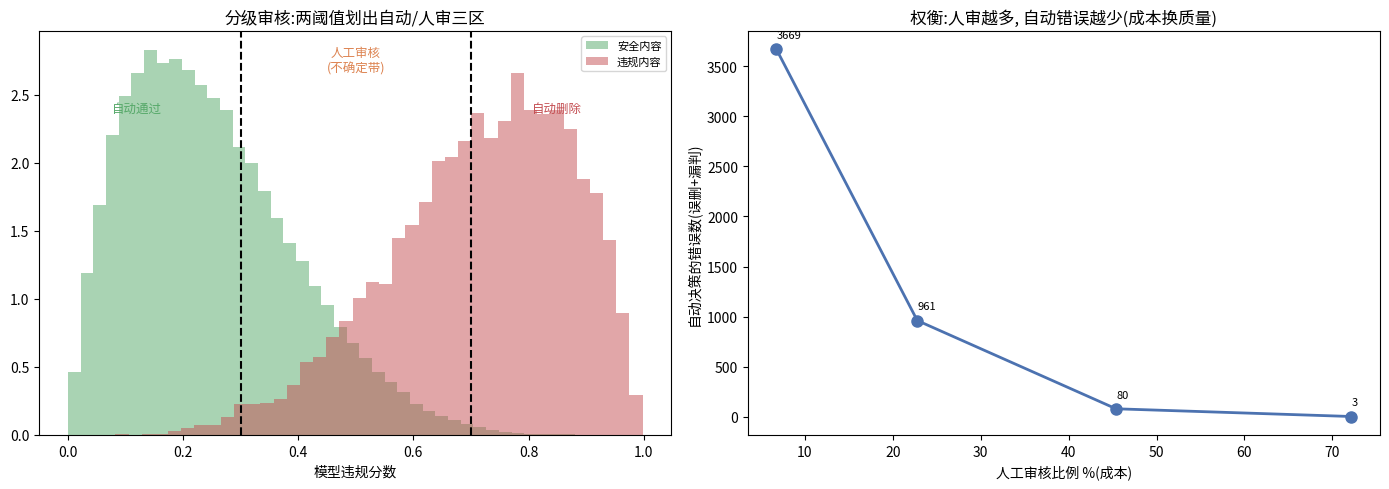

This chart was generated by the following Python code: (Note: this script raises an exception after producing the figure.)

# ============================================================
# 核心:分级/级联审核 vs 全自动 / core: tiered/cascade moderation vs full automation
# 中文:亿级内容量。全自动(单阈值)会造成大量误删和漏判。分级方案:高置信自动处理, 不确定的中间带交人审。
#      演示分级如何在有限人力下大幅降低自动错误。
# English: billion-scale content. Full automation (single threshold) causes many wrong removals and misses. Tiered:
#      auto-handle the confident, route the uncertain band to humans. Show how tiering cuts auto-errors under limited human capacity.
# ============================================================
import numpy as np
np.random.seed(0)
N=100000; viol_rate=0.05
y=(np.random.rand(N) < viol_rate).astype(int)                        # 5% 内容实际违规 / 5% actually violating
# 模型分数:违规内容分高, 但和安全内容有重叠(模型不完美)/ model score: violating scores higher, with overlap
score=np.where(y==1, np.random.beta(5,2,N), np.random.beta(2,6,N))

# ✗ 全自动:单阈值 0.5, 无人审 / fully automated: single threshold 0.5, no human review
pred=score>=0.5
fp_auto=((pred==1)&(y==0)).sum(); fn_auto=((pred==0)&(y==1)).sum()
print(f"✗ 全自动(单阈值0.5): 误删安全内容 {fp_auto:>5} 条, 漏掉违规 {fn_auto:>4} 条, 人审量 0")

# ✓ 分级:高置信自动处理, 中间带送人审 / tiered: auto-handle confident, route uncertain band to humans
def tiered(low, high):
    auto_approve=score<low; auto_remove=score>=high; human=(~auto_approve)&(~auto_remove)
    fp=((auto_remove)&(y==0)).sum()          # 自动删错(安全内容被删)/ safe content auto-removed
    fn=((auto_approve)&(y==1)).sum()         # 自动漏掉(违规内容被放过)/ violating auto-approved
    return fp, fn, human.mean(), human.sum()
print("\n分级方案(<low 自动通过, >high 自动删, 中间交人审):")
for low,high in [(0.3,0.7),(0.2,0.85)]:
    fp,fn,load,hn=tiered(low,high)
    print(f"  阈值[{low},{high}]: 自动误删 {fp:>4}, 自动漏掉 {fn:>3}, 人审量 {load:>5.1%} ({hn} 条)")
print("\n关键: 模型只对高置信内容自动决策(自动错误从 ~6000 降到几百), 不确定的送人审→高精度+高召回")
print("→ 权衡: 人审带越宽, 自动错误越少但人力成本越高; ML 管规模, 人管判断, 各司其职")



# ============================================================
# 可视化:分级架构 + 自动错误 vs 人审量权衡 / tiered architecture + auto-error vs human-load tradeoff
# ============================================================
import matplotlib.pyplot as plt
fig,ax=plt.subplots(1,2,figsize=(14,5))
# ① 分数分布 + 三个决策区 / score distribution + three decision zones
low,high=0.3,0.7
ax[0].hist(score[y==0],bins=40,alpha=0.5,color="#55A868",label="安全内容",density=True)
ax[0].hist(score[y==1],bins=40,alpha=0.5,color="#C44E52",label="违规内容",density=True)
ax[0].axvline(low,color="k",ls="--"); ax[0].axvline(high,color="k",ls="--")
ax[0].text(0.12,ax[0].get_ylim()[1]*0.8,"自动通过",ha="center",fontsize=9,color="#55A868")
ax[0].text(0.5,ax[0].get_ylim()[1]*0.9,"人工审核\n(不确定带)",ha="center",fontsize=9,color="#DD8452")
ax[0].text(0.85,ax[0].get_ylim()[1]*0.8,"自动删除",ha="center",fontsize=9,color="#C44E52")
ax[0].set_xlabel("模型违规分数"); ax[0].set_title("分级审核:两阈值划出自动/人审三区"); ax[0].legend(fontsize=8)
# ② 人审带宽度 vs 自动错误 / human band width vs auto-error
bands=[(0.45,0.55),(0.35,0.65),(0.25,0.78),(0.15,0.88)]
loads=[]; autoerr=[]
for lo,hi in bands:
    fp,fn,load,_=tiered(lo,hi); loads.append(load*100); autoerr.append(fp+fn)
ax[1].plot(loads,autoerr,"o-",color="#4C72B0",lw=2,ms=8)
for x,yv in zip(loads,autoerr): ax[1].annotate(f"{yv}",(x,yv),textcoords="offset points",xytext=(0,8),fontsize=8)
ax[1].set_xlabel("人工审核比例 %(成本)"); ax[1].set_ylabel("自动决策的错误数(误删+漏判)")
ax[1].set_title("权衡:人审越多, 自动错误越少(成本换质量)")
plt.tight_layout(); plt.savefig("/tmp/sd07_viz.png",dpi=80); plt.show()
print("左:两阈值把内容分成'自动通过/人审/自动删'三区; 右:人审带越宽自动错误越少, 是成本与质量的权衡")
